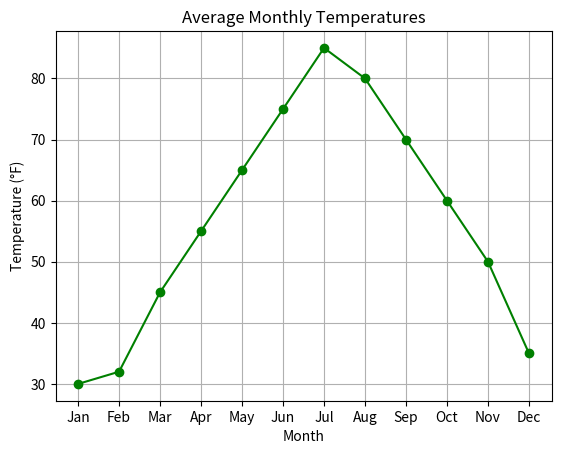

The script that saved this image:
import matplotlib.pyplot as plt
months = ['Jan', 'Feb', 'Mar', 'Apr', 'May', 'Jun', 'Jul', 'Aug', 'Sep', 'Oct', 'Nov', 'Dec']
temperatures = [30, 32, 45, 55, 65, 75, 85, 80, 70, 60, 50, 35]
plt.plot(months, temperatures, marker='o', color='green', linestyle='-')
plt.title('Average Monthly Temperatures')
plt.xlabel('Month') 
plt.ylabel('Temperature (°F)')
plt.grid(True)
plt.show()
